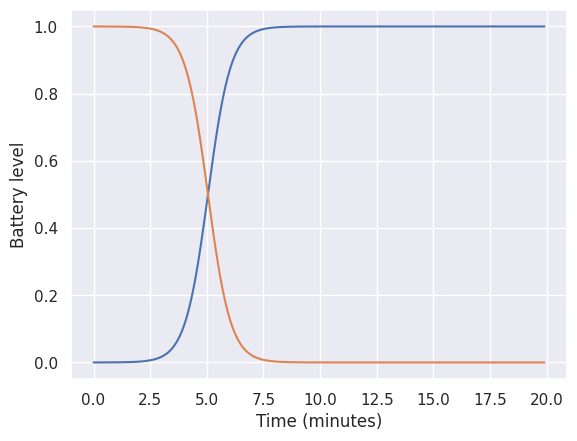

The script that saved this image:
import numpy as np

import seaborn as sns
import matplotlib
# matplotlib.use('Agg')
import matplotlib.pyplot as plt
# from matplotlib.ticker import MaxNLocator

def battery_charge(time, battery_autonomy):
    lb = np.log(2)/(battery_autonomy/2)*10
    return 1/(1+np.exp(-lb*time+10))

def battery_discharge(time, battery_autonomy):
    lb = np.log(2)/(battery_autonomy/2)*10
    return 1/-(1+np.exp(-lb*time+10))+1

if __name__ == '__main__':
    time = np.arange(0,20,0.1)
    charge_level = battery_charge(time, battery_autonomy=7)
    dicharge_level = battery_discharge(time, battery_autonomy=7)

    # print(level)

    sns.set()

    plt.figure()
    # plt.plot(time, level, 'bo-')
    plt.plot(time, charge_level)
    plt.plot(time, dicharge_level)

    plt.xlabel("Time (minutes)")
    plt.ylabel("Battery level")
    plt.show()

    # plt.figure()
    # # plt.plot(time, level, 'bo-')
    # plt.plot(time, dicharge_level)
    # plt.xlabel("Time (minutes)")
    # plt.ylabel("Battery level")
    # plt.show()
